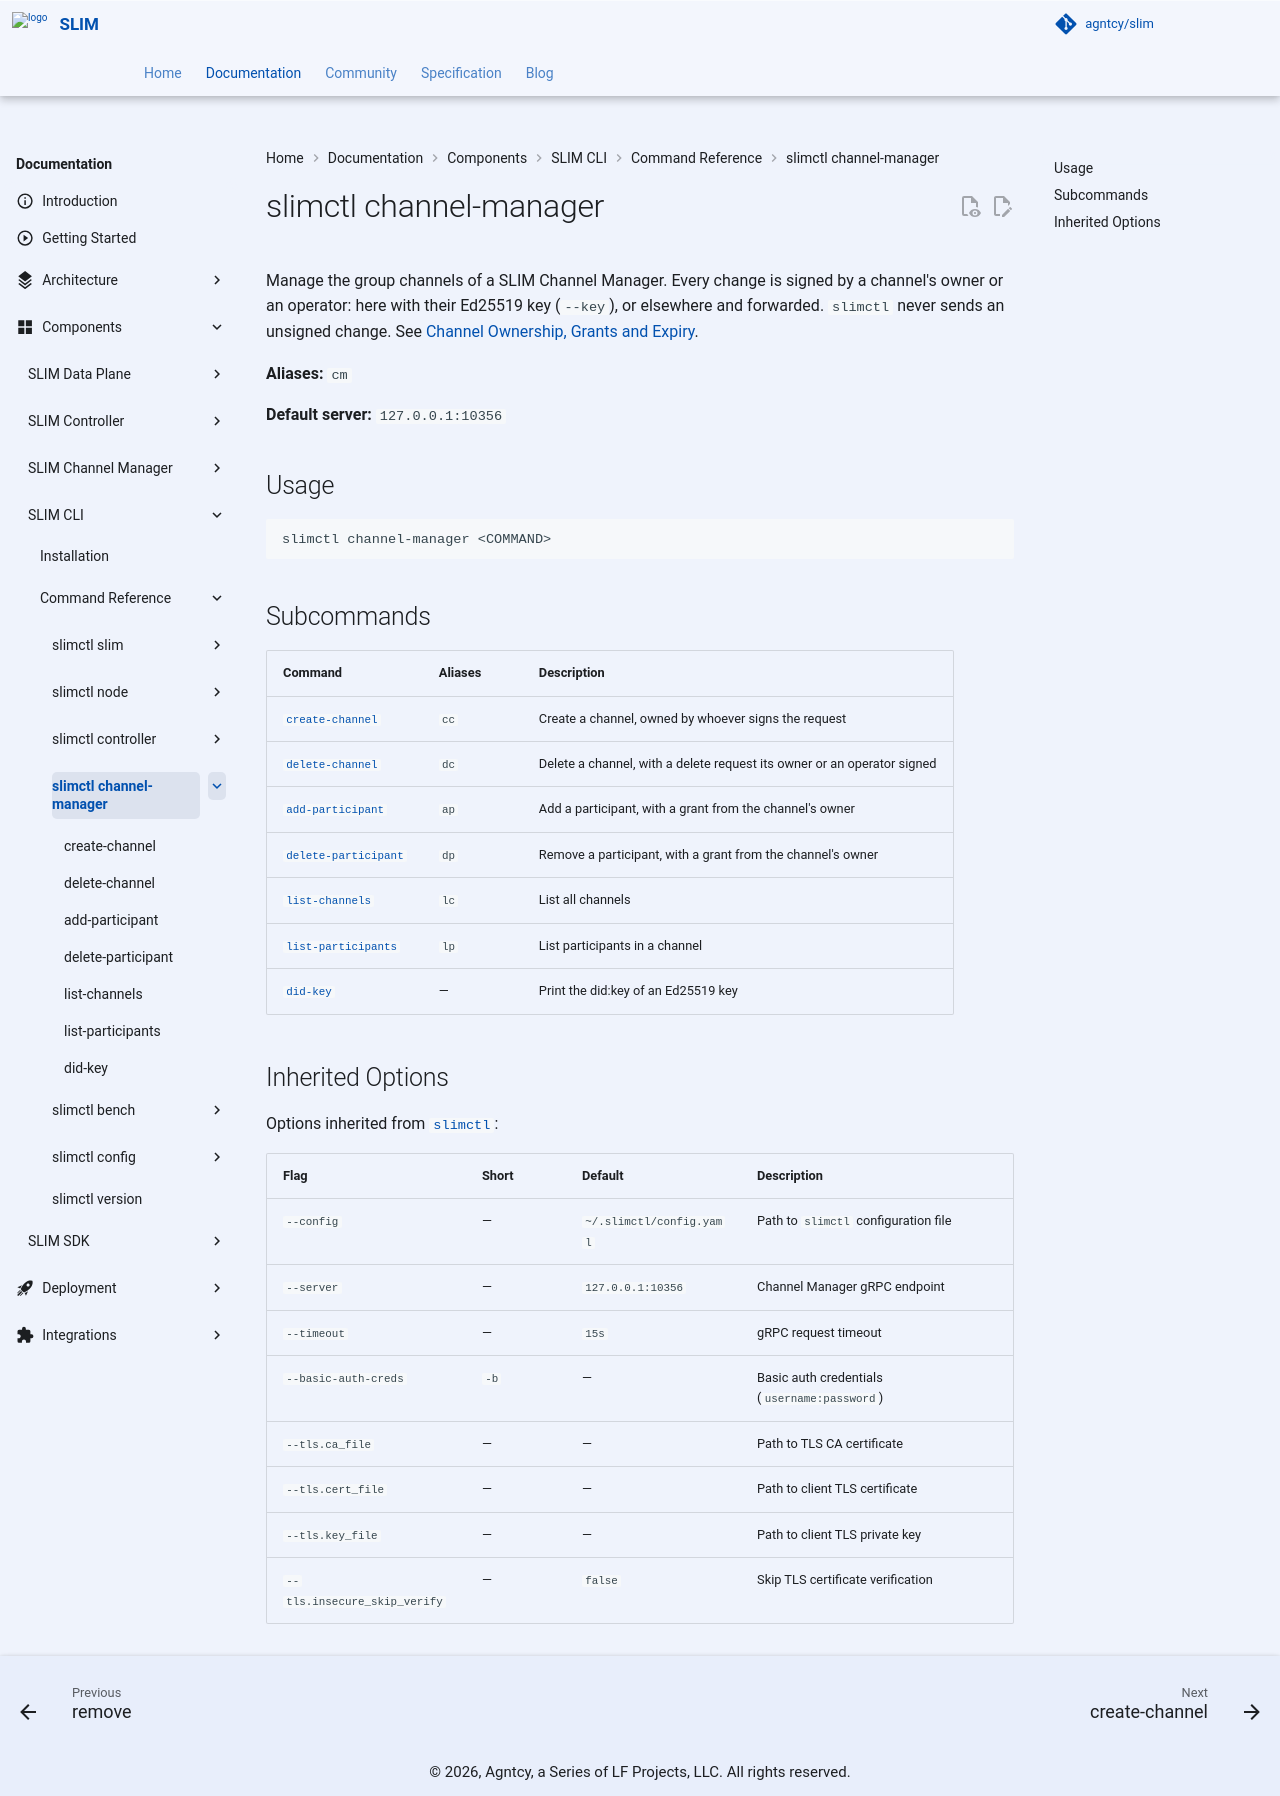

repository: agntcy/slim · page: slim-rpc-v3.3.0/slim/components/cli/reference/channel-manager/index.html · generator: mkdocs

# slimctl channel-manager

Manage the group channels of a SLIM Channel Manager. Every change is signed by a channel's owner or an operator: here with their Ed25519 key (`--key`), or elsewhere and forwarded. `slimctl` never sends an unsigned change. See [Channel Manager: Concepts and Ownership](../../../channel-manager/ownership.md#clients).

**Aliases:** `cm`

**Default server:** `127.0.0.1:10356`

## Usage

```
slimctl channel-manager <COMMAND>
```

## Subcommands

| Command | Aliases | Description |
|---------|---------|-------------|
| [`create-channel`](./create-channel.md) | `cc` | Create a channel, owned by whoever signs the request |
| [`delete-channel`](./delete-channel.md) | `dc` | Delete a channel, with a delete request its owner or an operator signed |
| [`add-participant`](./add-participant.md) | `ap` | Add a participant, with a grant from the channel's owner |
| [`delete-participant`](./delete-participant.md) | `dp` | Remove a participant, with a grant from the channel's owner |
| [`list-channels`](./list-channels.md) | `lc` | List all channels |
| [`list-participants`](./list-participants.md) | `lp` | List participants in a channel |
| [`did-key`](./did-key.md) | — | Print the did:key of an Ed25519 key |

## Inherited Options

Options inherited from [`slimctl`](../index.md):

| Flag | Short | Default | Description |
|------|-------|---------|-------------|
| `--config` | — | `~/.slimctl/config.yaml` | Path to `slimctl` configuration file |
| `--server` | — | `127.0.0.1:10356` | Channel Manager gRPC endpoint |
| `--timeout` | — | `15s` | gRPC request timeout |
| `--basic-auth-creds` | `-b` | — | Basic auth credentials (`username:password`) |
| `--tls.ca_file` | — | — | Path to TLS CA certificate |
| `--tls.cert_file` | — | — | Path to client TLS certificate |
| `--tls.key_file` | — | — | Path to client TLS private key |
| `--tls.insecure_skip_verify` | — | `false` | Skip TLS certificate verification |
